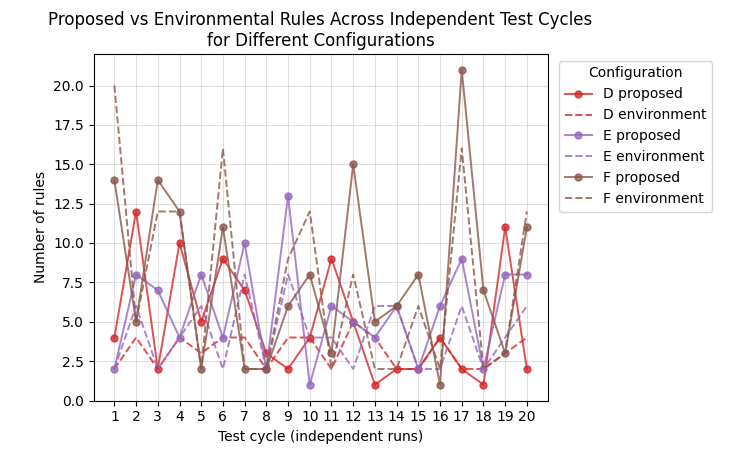

Data behind this chart, as committed beside it:
Test Cycle	D_proposed	D_env	E_proposed	E_env	F_proposed	F_env
1	4	2	2	2	14	20
2	12	4	8	6	5	5
3	2	2	7	2	14	12
4	10	4	4	4	12	12
5	5	3	8	6	2	2
6	9	4	4	2	11	16
7	7	4	10	8	2	2
8	3	2	2	2	2	2
9	2	4	13	8	6	9
10	4	4	1	4	8	12
11	9	2	6	4	3	2
12	5	5	5	2	15	8
13	1	4	4	6	5	2
14	2	2	6	6	6	2
15	2	2	2	2	8	6
16	4	4	6	2	1	2
17	2	2	9	6	21	16
18	1	2	2	2	7	2
19	11	3	8	4	3	3
20	2	4	8	6	11	12
